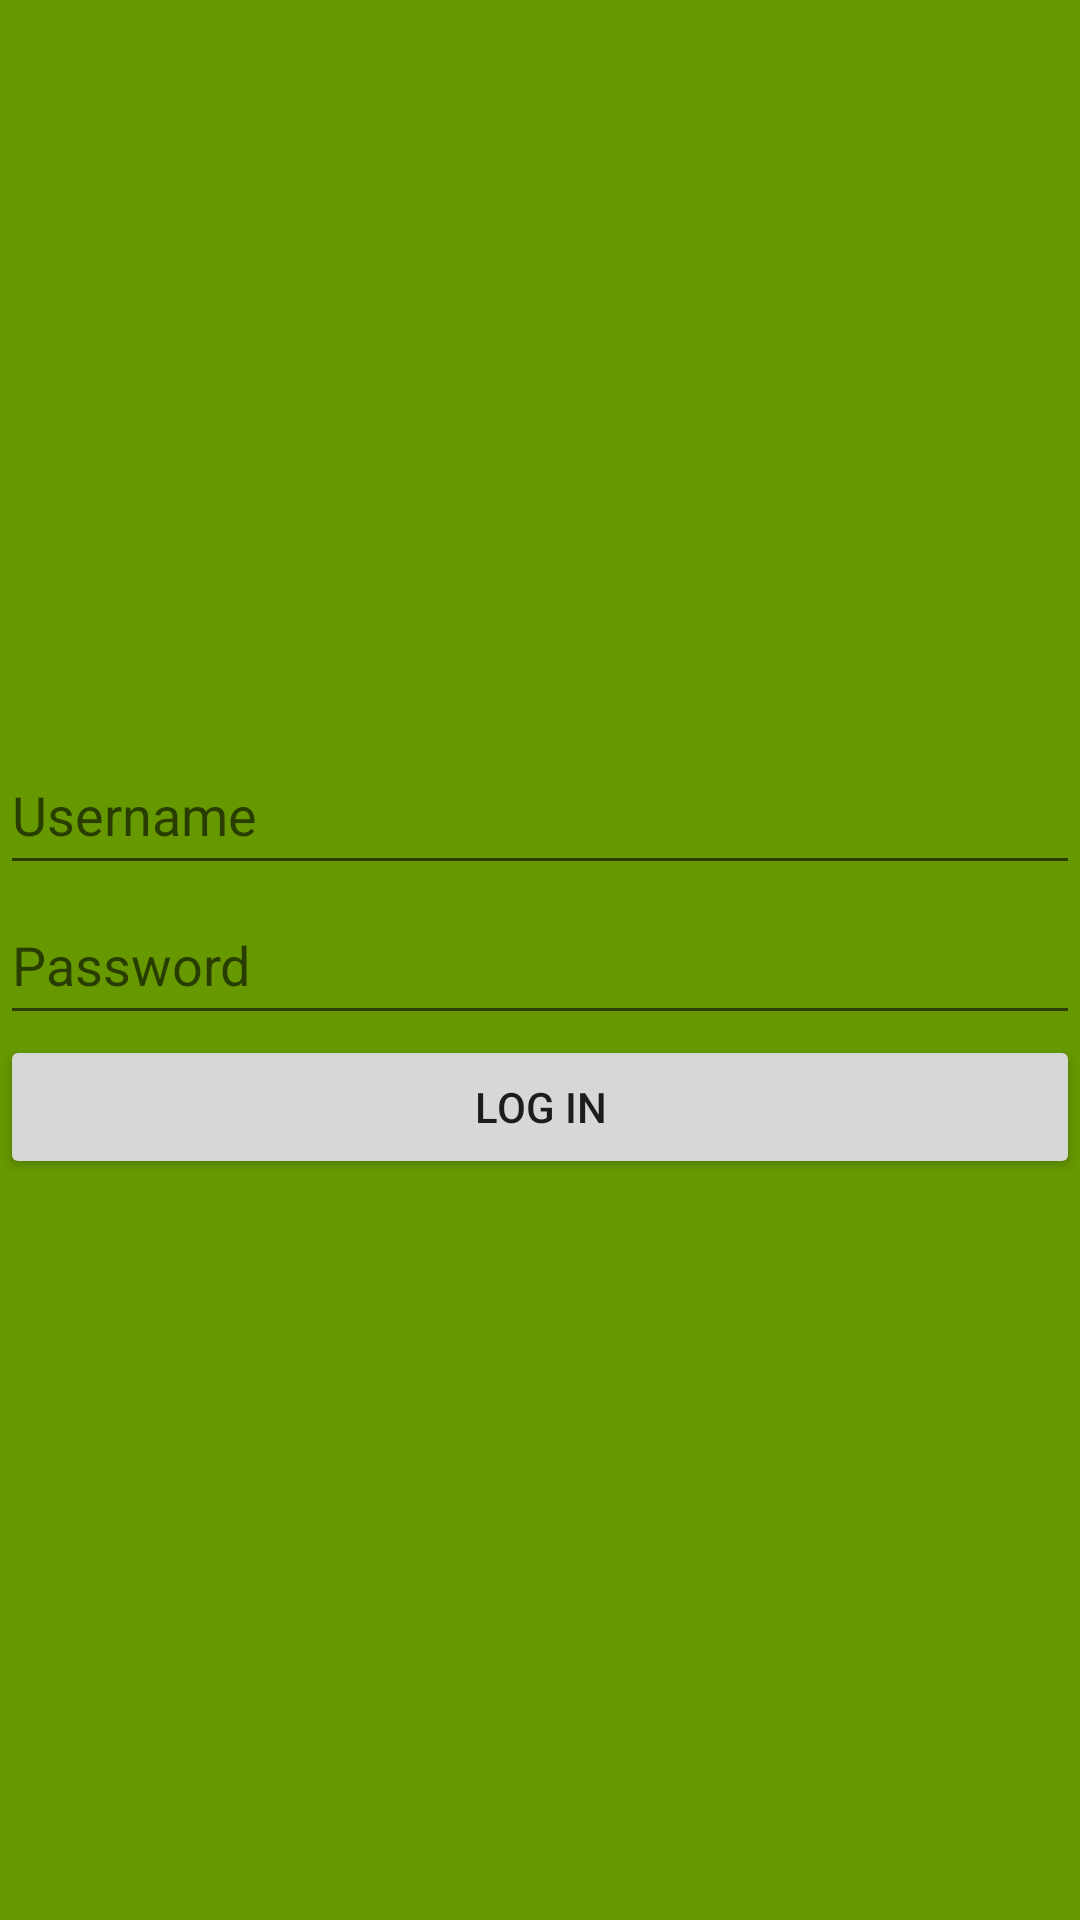

Layout XML and referenced resources for this Android screen:
<!-- AndroidManifest.xml: application theme Theme.Ramazkobakhidze -->
<!-- res/layout/activity_log_in.xml -->
<?xml version="1.0" encoding="utf-8"?>
<androidx.constraintlayout.widget.ConstraintLayout xmlns:android="http://schemas.android.com/apk/res/android"
    xmlns:app="http://schemas.android.com/apk/res-auto"
    xmlns:tools="http://schemas.android.com/tools"
    android:layout_width="match_parent"
    android:layout_height="match_parent"
    android:background="@android:color/holo_green_dark"
    tools:context=".LogInActivity">
    <Button
        android:id="@+id/loginbutton"
        android:layout_width="match_parent"
        android:layout_height="wrap_content"
        android:text="Log In"
        app:layout_constraintTop_toBottomOf="@+id/Password"/>
    <EditText
        android:id="@+id/Username"
        android:layout_width="match_parent"
        android:layout_height="50dp"
        app:layout_constraintBottom_toTopOf="@+id/Password"
        android:hint="Username"
        android:singleLine="true"/>
    <EditText
        android:id="@+id/Password"
        android:layout_width="match_parent"
        android:layout_height="50dp"
        android:singleLine="true"
        app:layout_constraintTop_toTopOf="parent"
        app:layout_constraintBottom_toBottomOf="parent"
        android:hint="Password"
        android:inputType="textPassword" />
</androidx.constraintlayout.widget.ConstraintLayout>
<!-- resources referenced by this layout -->
<resources>
  <style name="Theme.Ramazkobakhidze" parent="Theme.MaterialComponents.DayNight.DarkActionBar">
          
          <item name="colorPrimary">@color/purple_500</item>
          <item name="colorPrimaryVariant">@color/purple_700</item>
          <item name="colorOnPrimary">@color/white</item>
          
          <item name="colorSecondary">@color/teal_200</item>
          <item name="colorSecondaryVariant">@color/teal_700</item>
          <item name="colorOnSecondary">@color/black</item>
          
          <item name="android:statusBarColor" tools:targetApi="l">?attr/colorPrimaryVariant</item>
          
      </style>
  <!-- not gathered from this repository: default colours our renderer supplied (Android Studio template values) -->
  <color name="purple_500">#FF6200EE</color>
  <color name="purple_700">#FF3700B3</color>
  <color name="teal_200">#FF03DAC5</color>
  <color name="teal_700">#FF018786</color>
  <color name="black">#FF000000</color>
  <color name="white">#FFFFFFFF</color>
</resources>
